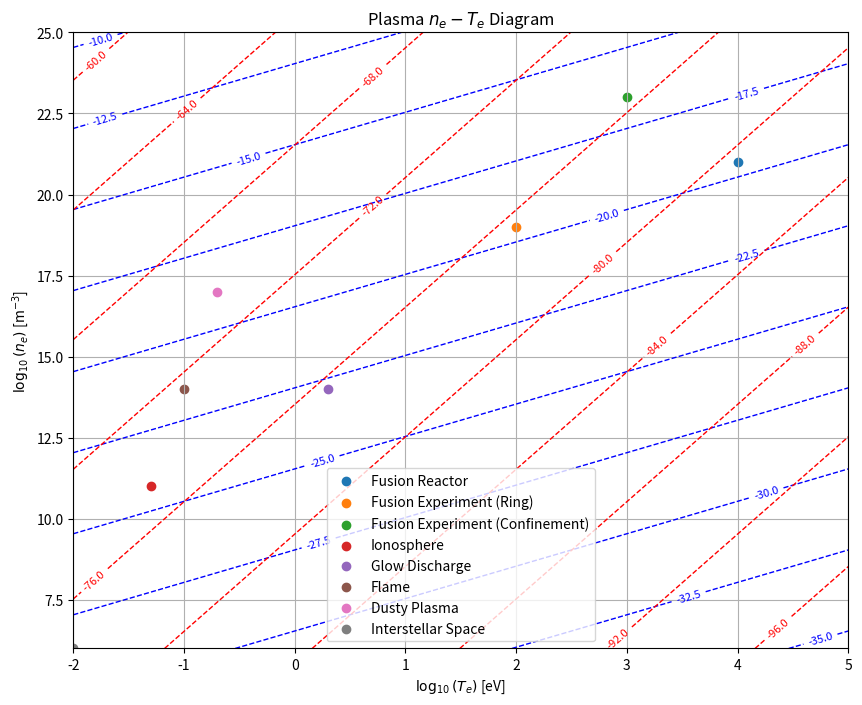

Reproduce this figure in Python. (Note: this script raises an exception after producing the figure.)
import numpy as np
import matplotlib.pyplot as plt

# Constants
epsilon_0 = 8.854187817e-12  # Vacuum permittivity, F/m
e = 1.602176634e-19  # Elementary charge, C

# Functions to calculate contour lines
def log_lambda_D_values(lambdas, T_e):
    return np.log10(T_e) + np.log10(epsilon_0 / (lambdas**2 * e**2))

def log_N_D_values(N_Ds, T_e):
    return 3 * np.log10(T_e) + np.log10(epsilon_0**(3/2) / (N_Ds**(2/3) * e**6))

# Define range
n_e_values = np.logspace(6, 25, num=200)
T_e_values = np.logspace(-2, 5, num=200)

# Create mesh grid
T_e_grid, n_e_grid = np.meshgrid(T_e_values, n_e_values)

# Calculate contour lines
lambda_D_contour = log_lambda_D_values(1e-5, T_e_grid)  # Example Debye length
N_D_contour = log_N_D_values(1e10, T_e_grid)  # Example number of particles

# Plot contour lines
plt.figure(figsize=(10, 8))
CS_lambda = plt.contour(np.log10(T_e_grid), np.log10(n_e_grid), np.log10(n_e_grid) - lambda_D_contour, levels=10, colors='b', linestyles='dashed', linewidths=1)
CS_N_D = plt.contour(np.log10(T_e_grid), np.log10(n_e_grid), np.log10(n_e_grid) - N_D_contour, levels=10, colors='r', linewidths=1)

plt.clabel(CS_lambda, inline=True, fontsize=8, fmt='%.1f')
plt.clabel(CS_N_D, inline=True, fontsize=8, fmt='%.1f')

# Mark each point
points = {
    "Fusion Reactor": (21, 4),
    "Fusion Experiment (Ring)": (19, 2),
    "Fusion Experiment (Confinement)": (23, 3),
    "Ionosphere": (11, np.log10(0.05)),
    "Glow Discharge": (14, np.log10(2)),
    "Flame": (14, np.log10(0.1)),
    "Dusty Plasma": (17, np.log10(0.2)),
    "Interstellar Space": (6, np.log10(0.01))
}

for label, (log_ne, log_Te) in points.items():
    plt.scatter(log_Te, log_ne, label=label)

plt.xlabel(r'$\log_{10}(T_e)$ [eV]')
plt.ylabel(r'$\log_{10}(n_e)$ [m$^{-3}$]')
plt.xlim(-2, 5)
plt.ylim(6, 25)
plt.title('Plasma $n_e-T_e$ Diagram')
plt.legend()
plt.grid(True)
plt.savefig("./../img/1.pdf")
# plt.show()
